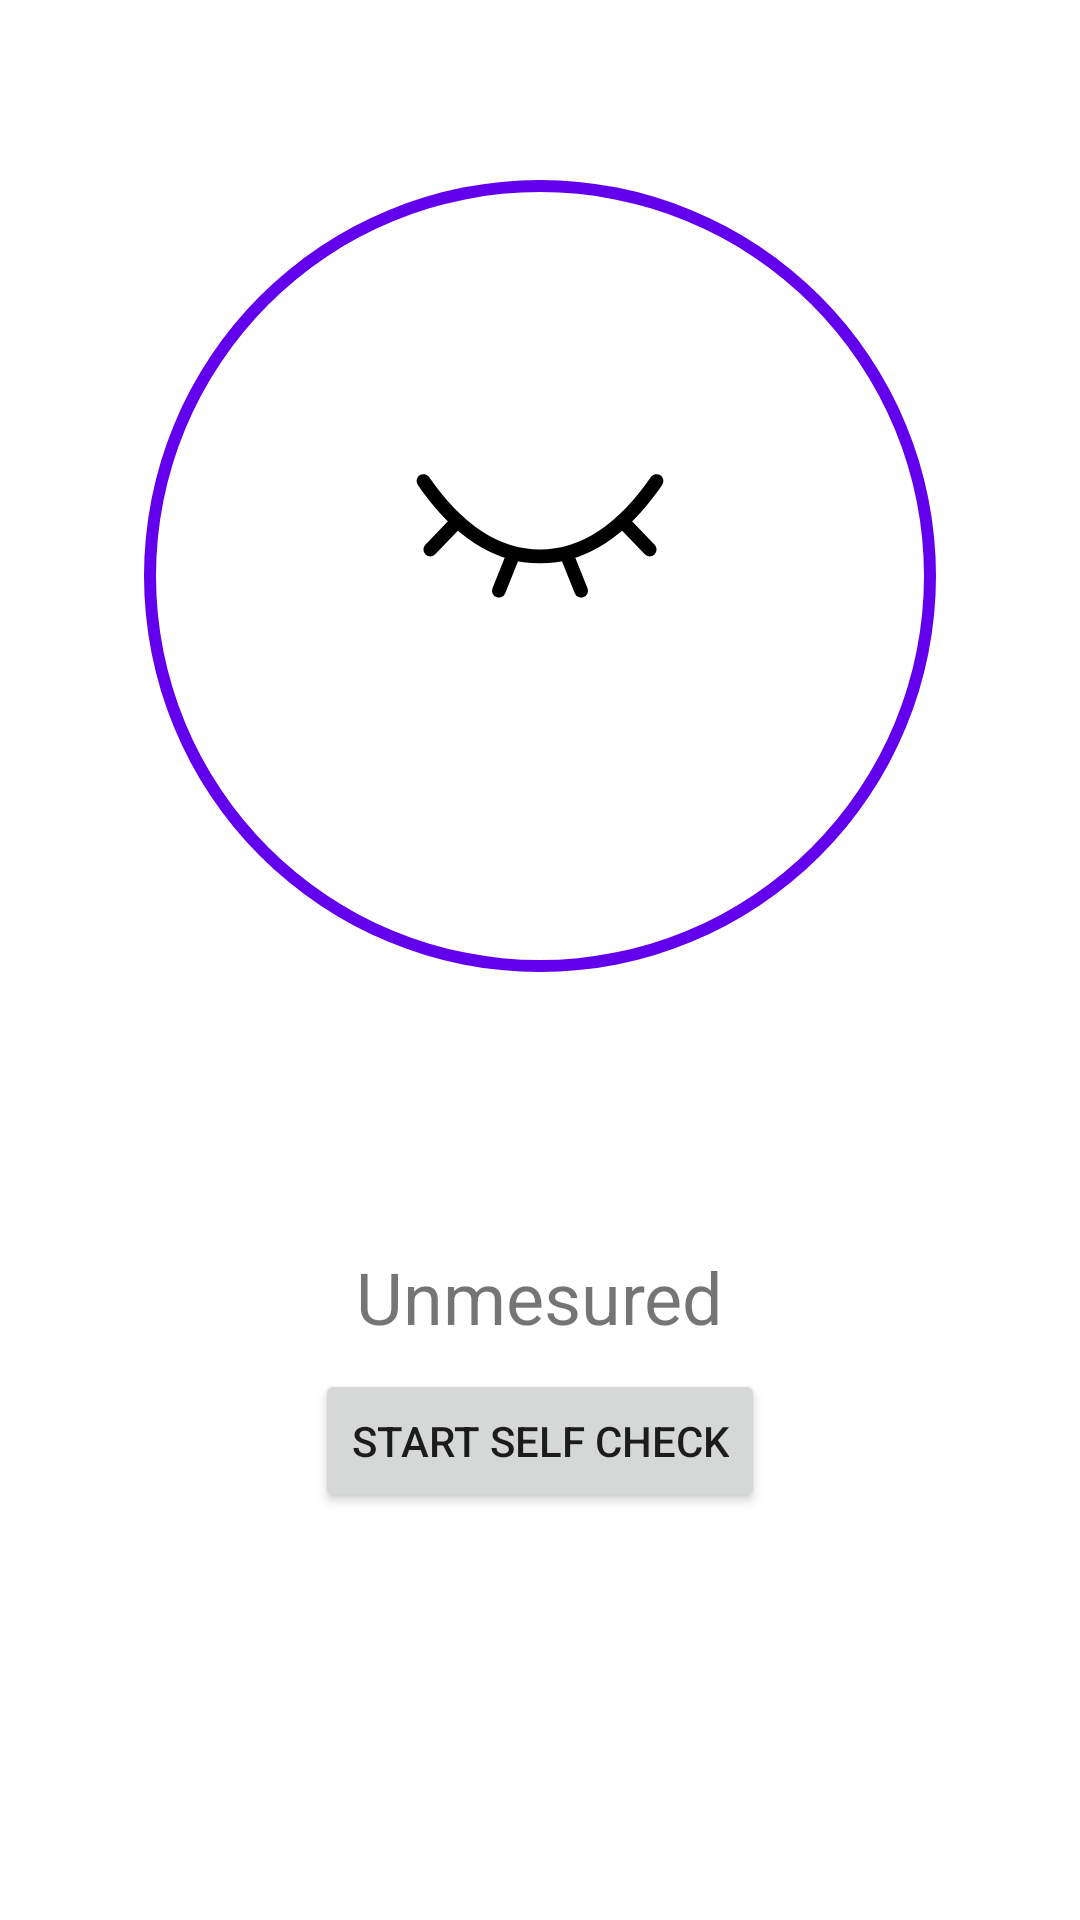

Layout XML and referenced resources for this Android screen:
<!-- AndroidManifest.xml: application theme Theme.DryEyeDetection -->
<!-- res/layout/fragment_selfcheck.xml -->
<?xml version="1.0" encoding="utf-8"?>
<androidx.constraintlayout.widget.ConstraintLayout xmlns:android="http://schemas.android.com/apk/res/android"
    xmlns:app="http://schemas.android.com/apk/res-auto"
    xmlns:tools="http://schemas.android.com/tools"
    android:layout_width="match_parent"
    android:layout_height="match_parent"
    tools:context=".SelfcheckFragment" >

    <RelativeLayout
        android:id="@+id/progressLayout"
        android:layout_width="320dp"
        android:layout_height="320dp"
        android:layout_marginTop="32dp"
        app:layout_constraintEnd_toEndOf="parent"
        app:layout_constraintStart_toStartOf="parent"
        app:layout_constraintTop_toTopOf="parent">

        <ProgressBar
            android:id="@+id/progressBar"
            style="?android:attr/progressBarStyleHorizontal"
            android:layout_width="match_parent"
            android:layout_height="match_parent"
            android:background="@drawable/circular_shape"
            android:indeterminate="false"
            android:progressDrawable="@drawable/circular_progress_bar"
            android:textAlignment="center" />

        <LinearLayout
            android:layout_width="match_parent"
            android:layout_height="wrap_content"
            android:layout_alignParentStart="true"
            android:layout_alignParentEnd="true"
            android:layout_centerInParent="true"
            android:layout_centerVertical="true"
            android:gravity="center_horizontal"
            android:orientation="vertical">

            <ImageView
                android:id="@+id/checkEye"
                android:layout_width="96dp"
                android:layout_height="96dp"
                android:layout_marginBottom="8dp"
                android:src="@drawable/ic_eye_closed_svgrepo_com" />

            <TextView
                android:id="@+id/progressText"
                android:layout_width="wrap_content"
                android:layout_height="wrap_content"
                android:layout_marginBottom="12dp"
                android:gravity="center"
                android:textColor="@color/purple_700"
                android:textSize="32sp"
                android:textStyle="bold" />
        </LinearLayout>

    </RelativeLayout>

    <Button
        android:id="@+id/startCheckButton"
        android:layout_width="wrap_content"
        android:layout_height="wrap_content"
        android:layout_marginTop="8dp"
        android:text="start self check"
        app:layout_constraintEnd_toEndOf="parent"
        app:layout_constraintStart_toStartOf="parent"
        app:layout_constraintTop_toBottomOf="@+id/resultText" />

    <TextView
        android:id="@+id/resultText"
        android:layout_width="wrap_content"
        android:layout_height="wrap_content"
        android:layout_marginTop="64dp"
        android:text="Unmesured"
        android:textSize="24sp"
        app:layout_constraintEnd_toEndOf="parent"
        app:layout_constraintStart_toStartOf="parent"
        app:layout_constraintTop_toBottomOf="@+id/progressLayout" />

</androidx.constraintlayout.widget.ConstraintLayout>
<!-- resources referenced by this layout -->
<resources>
  <color name="purple_700">#FF3700B3</color>
  <!-- drawable circular_progress_bar (drawable) -->
  <?xml version="1.0" encoding="utf-8"?>
  <rotate
      xmlns:android="http://schemas.android.com/apk/res/android"
      android:fromDegrees="270"
      android:toDegrees="270">
  
      
      <shape
          android:innerRadiusRatio="2.5"
          android:shape="ring"
          android:thickness="8dp"
          android:useLevel="true">
          <gradient
              android:angle="0"
              android:endColor="@color/purple_700"
              android:startColor="@color/purple_200"
              android:type="sweep"
              android:useLevel="false" />
      </shape>
  
  </rotate>
  <!-- drawable circular_shape (drawable) -->
  <?xml version="1.0" encoding="utf-8"?>
  <shape
      xmlns:android="http://schemas.android.com/apk/res/android"
      android:innerRadiusRatio="2.5"
      android:shape="ring"
      android:thickness="4dp"
      android:useLevel="false">
      <solid android:color="@color/purple_500" />
  </shape>
  <!-- drawable ic_eye_closed_svgrepo_com (drawable) -->
  <vector android:height="128dp" android:viewportHeight="21"
      android:viewportWidth="21" android:width="128dp" xmlns:android="http://schemas.android.com/apk/res/android">
      <path android:fillColor="#00000000" android:fillType="evenOdd"
          android:pathData="m2,10.5c2.537,3.667 5.37,5.5 8.5,5.5 3.13,0 5.963,-1.833 8.5,-5.5"
          android:strokeColor="#FF000000" android:strokeLineCap="round"
          android:strokeLineJoin="round" android:strokeWidth="1"/>
      <path android:fillColor="#00000000" android:fillType="evenOdd"
          android:pathData="m4.5,13.423 l-2,2.077"
          android:strokeColor="#FF000000" android:strokeLineCap="round"
          android:strokeLineJoin="round" android:strokeWidth="1"/>
      <path android:fillColor="#00000000" android:fillType="evenOdd"
          android:pathData="m16.5,13.423 l2,2.077"
          android:strokeColor="#FF000000" android:strokeLineCap="round"
          android:strokeLineJoin="round" android:strokeWidth="1"/>
      <path android:fillColor="#00000000" android:fillType="evenOdd"
          android:pathData="m12.5,16 l1,2.5"
          android:strokeColor="#FF000000" android:strokeLineCap="round"
          android:strokeLineJoin="round" android:strokeWidth="1"/>
      <path android:fillColor="#00000000" android:fillType="evenOdd"
          android:pathData="m8.5,16 l-1,2.5"
          android:strokeColor="#FF000000" android:strokeLineCap="round"
          android:strokeLineJoin="round" android:strokeWidth="1"/>
  </vector>
  <style name="Theme.DryEyeDetection" parent="Theme.MaterialComponents.DayNight.DarkActionBar">
          
          <item name="colorPrimary">@color/purple_500</item>
          <item name="colorPrimaryVariant">@color/purple_700</item>
          <item name="colorOnPrimary">@color/white</item>
          
          <item name="colorSecondary">@color/teal_200</item>
          <item name="colorSecondaryVariant">@color/teal_700</item>
          <item name="colorOnSecondary">@color/black</item>
          
          <item name="android:statusBarColor" tools:targetApi="l">?attr/colorPrimaryVariant</item>
          
      </style>
  <color name="purple_200">#FFBB86FC</color>
  <color name="purple_500">#FF6200EE</color>
  <color name="white">#FFFFFFFF</color>
  <color name="teal_200">#FF03DAC5</color>
  <color name="teal_700">#FF018786</color>
  <color name="black">#FF000000</color>
</resources>
